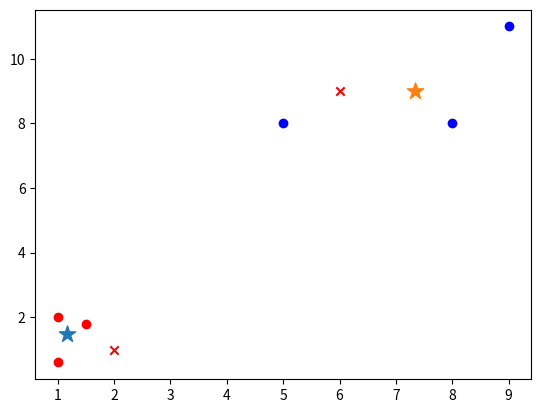

Recreate this plot in Python.
import numpy as np
from matplotlib import pyplot


class K_Means(object):
    # k是分组数；tolerance‘中心点误差’；max_iter是迭代次数
    def __init__(self, k=2, tolerance=0.0001, max_iter=300):
        self.k_ = k
        self.tolerance_ = tolerance
        self.max_iter_ = max_iter

    def fit(self, data):
        self.centers_ = {}
        for i in range(self.k_):
            self.centers_[i] = data[i]

        for i in range(self.max_iter_):
            self.clf_ = {}
            for i in range(self.k_):
                self.clf_[i] = []
            # print("质点:",self.centers_)
            for feature in data:
                # distances = [np.linalg.norm(feature-self.centers[center]) for center in self.centers]
                distances = []
                for center in self.centers_:
                    # 欧拉距离
                    # np.sqrt(np.sum((features-self.centers_[center])**2))
                    distances.append(np.linalg.norm(feature - self.centers_[center]))
                classification = distances.index(min(distances))
                self.clf_[classification].append(feature)

            # print("分组情况:",self.clf_)
            prev_centers = dict(self.centers_)
            for c in self.clf_:
                self.centers_[c] = np.average(self.clf_[c], axis=0)

            # '中心点'是否在误差范围
            optimized = True
            for center in self.centers_:
                org_centers = prev_centers[center]
                cur_centers = self.centers_[center]
                if np.sum((cur_centers - org_centers) / org_centers * 100.0) > self.tolerance_:
                    optimized = False
            if optimized:
                break

    def predict(self, p_data):
        distances = [np.linalg.norm(p_data - self.centers_[center]) for center in self.centers_]
        index = distances.index(min(distances))
        return index


if __name__ == '__main__':
    x = np.array([[1, 2], [1.5, 1.8], [5, 8], [8, 8], [1, 0.6], [9, 11]])
    k_means = K_Means(k=2)
    k_means.fit(x)
    print(k_means.centers_)
    for center in k_means.centers_:
        pyplot.scatter(k_means.centers_[center][0], k_means.centers_[center][1], marker='*', s=150)

    for cat in k_means.clf_:
        for point in k_means.clf_[cat]:
            pyplot.scatter(point[0], point[1], c=('r' if cat == 0 else 'b'))

    predict = [[2, 1], [6, 9]]
    for feature in predict:
        cat = k_means.predict(predict)
        pyplot.scatter(feature[0], feature[1], c=('r' if cat == 0 else 'b'), marker='x')

    pyplot.show()